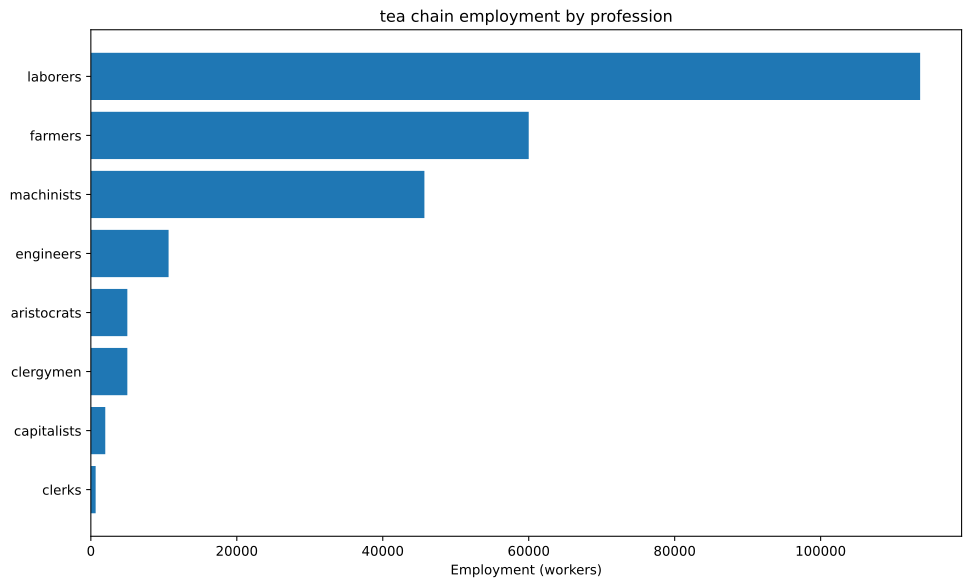

The data file committed next to this chart (first rows):
config, building, profession, employment
building_tooling_workshops+pm_steel+pm_a…, building_tooling_workshops, capitalists, 115.2
building_tooling_workshops+pm_steel+pm_a…, building_tooling_workshops, engineers, 576
building_tooling_workshops+pm_steel+pm_a…, building_tooling_workshops, machinists, 1152
building_steel_mills+pm_open_hearth_proc…, building_steel_mills, capitalists, 164.4
building_steel_mills+pm_open_hearth_proc…, building_steel_mills, engineers, 1233
building_steel_mills+pm_open_hearth_proc…, building_steel_mills, laborers, 821.9
building_steel_mills+pm_open_hearth_proc…, building_steel_mills, machinists, 2055
building_motor_industry+pm_electric_engi…, building_motor_industry, capitalists, 402.7
building_motor_industry+pm_electric_engi…, building_motor_industry, engineers, 4027
building_motor_industry+pm_electric_engi…, building_motor_industry, laborers, 4027
building_motor_industry+pm_electric_engi…, building_motor_industry, machinists, 4027
building_coal_mine+pm_diesel_pump_buildi…, building_coal_mine, capitalists, 191
building_coal_mine+pm_diesel_pump_buildi…, building_coal_mine, engineers, 955
building_coal_mine+pm_diesel_pump_buildi…, building_coal_mine, machinists, 2865
building_iron_mine+pm_diesel_pump_buildi…, building_iron_mine, capitalists, 211.3
building_iron_mine+pm_diesel_pump_buildi…, building_iron_mine, engineers, 1057
building_iron_mine+pm_diesel_pump_buildi…, building_iron_mine, machinists, 3170
building_tea_plantation+automatic_irriga…, building_tea_plantation, aristocrats, 5000
building_tea_plantation+automatic_irriga…, building_tea_plantation, clergymen, 5000
building_tea_plantation+automatic_irriga…, building_tea_plantation, farmers, 60000
building_tea_plantation+automatic_irriga…, building_tea_plantation, laborers, 100000
building_tea_plantation+automatic_irriga…, building_tea_plantation, machinists, 25000
building_power_plant+pm_coal-fired_plant…, building_power_plant, capitalists, 167.7
building_power_plant+pm_coal-fired_plant…, building_power_plant, engineers, 2348
building_power_plant+pm_coal-fired_plant…, building_power_plant, laborers, 3354
building_power_plant+pm_coal-fired_plant…, building_power_plant, machinists, 2516
building_logging_camp+pm_electric_saw_mi…, building_logging_camp, capitalists, 34.56
building_logging_camp+pm_electric_saw_mi…, building_logging_camp, engineers, 172.8
building_logging_camp+pm_electric_saw_mi…, building_logging_camp, laborers, 172.8
building_logging_camp+pm_electric_saw_mi…, building_logging_camp, machinists, 345.6
building_oil_rig+pm_combustion_derricks+…, building_oil_rig, capitalists, 31.64
building_oil_rig+pm_combustion_derricks+…, building_oil_rig, engineers, 284.7
building_oil_rig+pm_combustion_derricks+…, building_oil_rig, machinists, 632.7
building_railway+pm_electric_trains+pm_s…, building_railway, capitalists, 657.2
building_railway+pm_electric_trains+pm_s…, building_railway, clerks, 657.2
building_railway+pm_electric_trains+pm_s…, building_railway, laborers, 5258
building_railway+pm_electric_trains+pm_s…, building_railway, machinists, 3943
